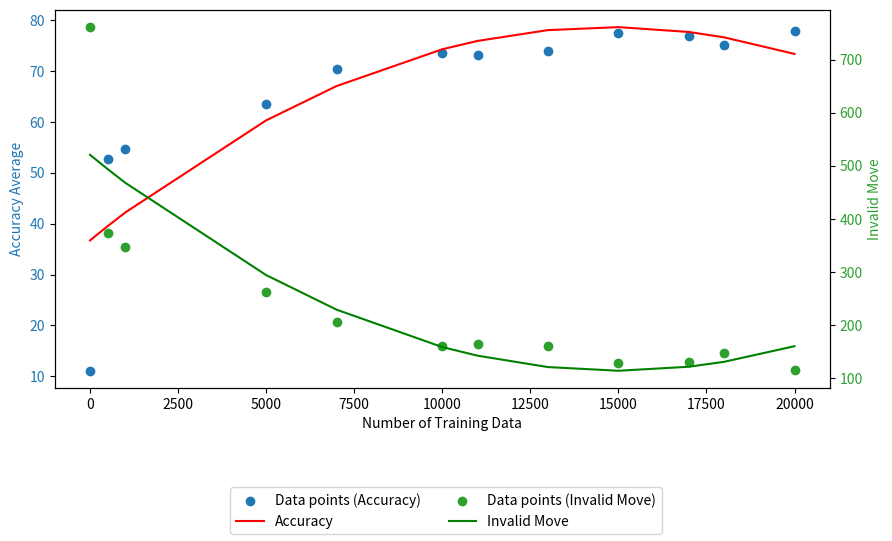

Here is the Python script that generated this plot:
import matplotlib.pyplot as plt
import numpy as np

data_fen_4bit = {
    "Model": ["Base model" "4k Fen model", "7k Fen model", "10k Fen model", "11k Fen model", "17k Fen model", "18k Fen model", "20k Fen model", "22k Fen model", "23k Fen model", "24k Fen model", "25k Fen model", "27k Fen model", "30k Fen model"],
    "Num_of_train_data": [ 0, 4000, 7000, 10000, 11000, 17000, 18000, 20000, 22000, 23000, 24000, 25000, 27000, 30000],
    "Test_case": [1000, 1000, 1000, 1000, 1000, 1000, 1000, 1000, 1000, 1000, 1000, 1000, 1000, 1000],
    "Accuracy_average": [7.84, 12.4, 30.65, 39.27, 50.67, 61.55, 61.69, 61.28, 64.20, 64.47, 68.78, 67.6, 71.12, 66.12],
    "Invalid_move": [724, 847, 626, 496, 409, 292, 264, 300, 258, 241, 209, 226, 190, 237],
}
# Data definition
data_nl_4bit = {
    "Model": ["Base model" "500 nl model", "1k nl model", "5k", "7k", "10k", "11k", "13k", "15k", "17k", "18k", "20k"],
    "Num_of_train_data": [0, 500, 1000, 5000, 7000, 10000, 11000, 13000, 15000, 17000, 18000, 20000],
    "Test_case": [1000, 1000, 1000, 1000, 1000, 1000, 1000, 1000, 1000, 1000, 1000, 1000],
    "Accuracy_average": [ 11.08, 52.67, 54.71, 63.49, 70.35, 73.63, 73.10, 73.97, 77.43, 76.98, 75.07, 77.96],
    "Accuracy_median": [ 0, 62.63, 71.61, 89.66, 97.17, 97.17, 97.56, 97.94, 98.91, 98.61, 97.6, 98.58],
    "Invalid_move": [ 761, 373, 348, 262, 206, 161, 165, 160, 128, 131, 147, 115],
    "Wrong_format": [ 106, 0, 5, 9, 2, 4, 5, 4, 3, 1, 2, 4]
}

data_fen_lm3_4bit = {
    "Model": ["Base model", "4k FEN model", "7k FEN model", "10k FEN model", "11k FEN model","15k FEN model","18k FEN model","20k FEN model","23k FEN model","25k FEN model"],
    "Num_of_train_data": [0,4000, 7000, 10000, 11000, 15000, 18000,20000,23000,25000],
    "Test_case": [1000, 1000, 1000, 1000, 1000, 1000,1000,1000,1000,1000],
    "Accuracy_average": [5.67,42.75,49.56,62.85,58.55,65.89,69.23,70.29,70.50,71.30],
    "Median": [0, 18.03,54.78,88.07,80.42,92.69,95.88,96.61,96.78,96.66,96.78],
    "Invalid_move": [901, 493,409,276,310,235,206,203,202,186],
    "Wrong_format": [28, 3,5,3,3,3,1,2,2,3]
}

data_nl_lm3_4bit = {
    "Model": ["Base model", "500 nl model", "1000 nl model", "2000 nl model",  "4k nl model","7k nl model", "10k nl model", "13k nl model", "15k nl model","18k nl model","20k nl model"],
    "Num_of_train_data": [0, 500, 1000, 2000,  4000, 7000, 10000, 13000, 15000, 18000,20000],
    "Test_case": [1000, 1000, 1000, 1000, 1000, 1000, 1000, 1000, 1000, 1000,1000],
    "Accuracy_average": [12.57, 58.39, 62.82, 67.35, 73.22, 78.04, 80.21, 79.63, 80.17, 80.33, 80.32 ],
    "Median": [0, 78.66, 90,38, 94.08, 98.41, 99.25, 99.21, 99.07, 99.1, 99.12, 99.12 ],
    "Invalid_move": [476, 308,278,232, 168,121,107,114,97,92,92 ],
    "Wrong_format": [463,2,2,4, 4,7,3,4,3,6,6]
}

#ADD DATA POINT FOR INVALID MOVE 

num_of_train_data = np.array(data_nl_4bit["Num_of_train_data"])
accuracy_average = np.array(data_nl_4bit["Accuracy_average"])
invalid_move = np.array(data_nl_4bit["Invalid_move"])

# Performing non-linear regression (quadratic, degree 2)
coefficients_accuracy = np.polyfit(num_of_train_data, accuracy_average, 2)
coefficients_invalid_move = np.polyfit(num_of_train_data, invalid_move, 2)

non_linear_regression_accuracy = np.poly1d(coefficients_accuracy)
non_linear_regression_invalid_move = np.poly1d(coefficients_invalid_move)

regression_curve_accuracy = non_linear_regression_accuracy(num_of_train_data)
regression_curve_invalid_move = non_linear_regression_invalid_move(num_of_train_data)

fig, ax1 = plt.subplots(figsize=(10, 6))

color = 'tab:blue'
ax1.set_xlabel('Number of Training Data')
ax1.set_ylabel('Accuracy Average', color=color)
ax1.scatter(num_of_train_data, accuracy_average, color=color, label='Data points (Accuracy)')
ax1.plot(num_of_train_data, regression_curve_accuracy, color='red', label='Accuracy')
ax1.tick_params(axis='y', labelcolor=color)

ax2 = ax1.twinx()  # instantiate a second axes that shares the same x-axis
color = 'tab:green'
ax2.set_ylabel('Invalid Move', color=color)
ax2.scatter(num_of_train_data, invalid_move, color=color, label='Data points (Invalid Move)')
ax2.plot(num_of_train_data, regression_curve_invalid_move, color='green', label='Invalid Move')
ax2.tick_params(axis='y', labelcolor=color)



# Place legends outside of the graph
handles1, labels1 = ax1.get_legend_handles_labels()
handles2, labels2 = ax2.get_legend_handles_labels()

#fig.legend(handles1 + handles2, labels1 + labels2, loc='upper center', bbox_to_anchor=(0.5, 1.15), ncol=2)
fig.legend(handles1 + handles2, labels1 + labels2, loc='lower center', ncol=2)
plt.subplots_adjust(bottom=0.25)
plt.show()